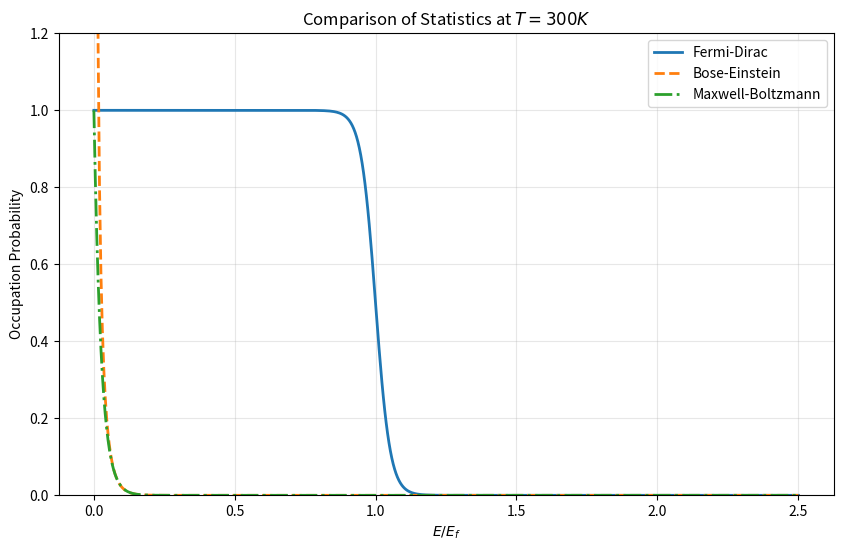

The script that saved this image:
import numpy as np
import matplotlib.pyplot as plt

k_B = 8.617333262145e-5
T = 300
E_f = 1.0 

def fermi_dirac(E, mu, T):
    return 1 / (np.exp((E - mu) / (k_B * T)) + 1)

def bose_einstein(E, mu, T):
    with np.errstate(divide='ignore', invalid='ignore'):
        val = 1 / (np.exp((E - mu) / (k_B * T)) - 1)
        val[E <= mu] = np.inf
    return val

def maxwell_boltzmann(E, T):
    return np.exp(-E / (k_B * T))

E = np.linspace(0.001, 2.5, 500)
x_axis = E / E_f

fd = fermi_dirac(E, E_f, T)
be = bose_einstein(E, 0.0, T)
mb = maxwell_boltzmann(E, T)
mb = mb / np.max(mb)

plt.figure(figsize=(10, 6))

plt.plot(x_axis, fd, label='Fermi-Dirac', linewidth=2)
plt.plot(x_axis, be, label='Bose-Einstein', linewidth=2, linestyle='--')
plt.plot(x_axis, mb, label='Maxwell-Boltzmann', linewidth=2, linestyle='-.')

plt.xlabel('$E / E_f$')
plt.ylabel('Occupation Probability')
plt.title(f'Comparison of Statistics at $T= {T}K$')
plt.ylim(0, 1.2)
plt.legend()
plt.grid(True, alpha=0.3)

plt.show()
